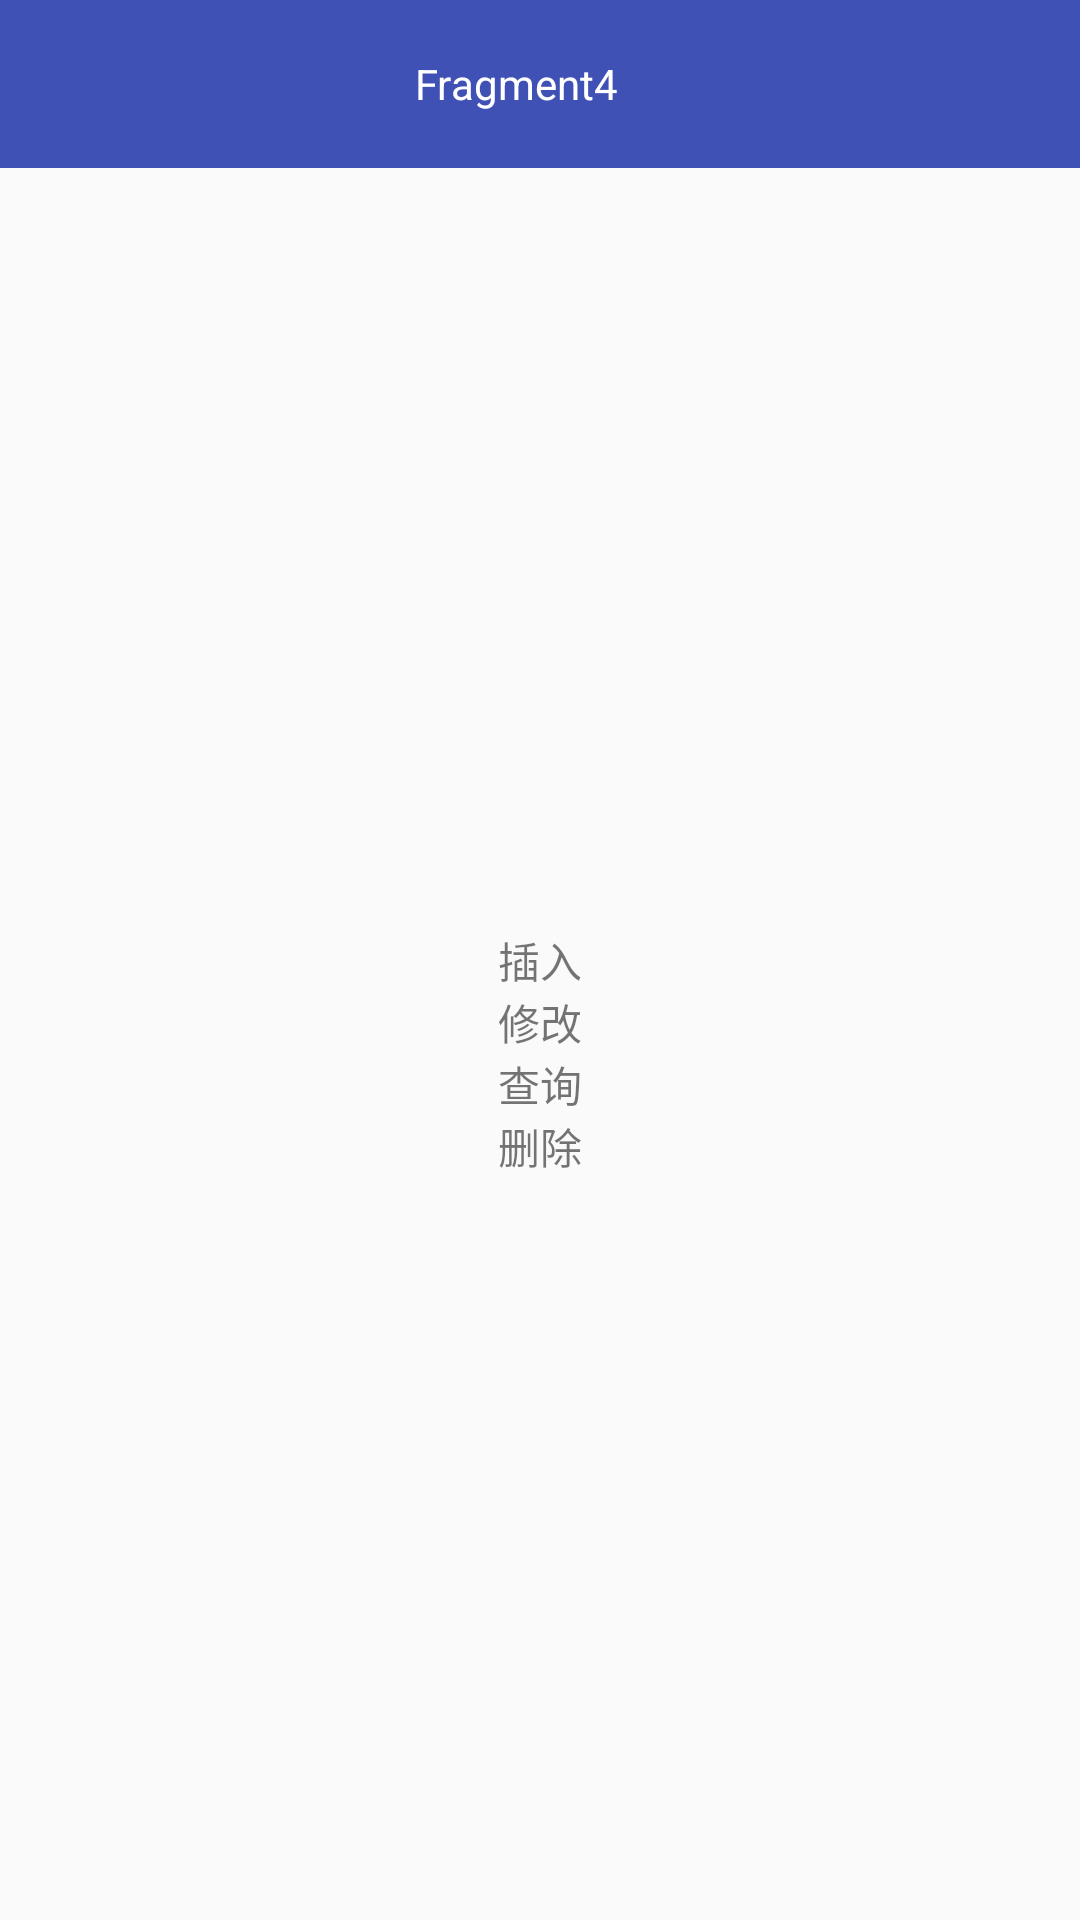

The Android layout XML behind this screen, and the referenced resources:
<!-- AndroidManifest.xml: application theme AppTheme -->
<!-- res/layout/fragment_4.xml -->
<?xml version="1.0" encoding="utf-8"?>
<RelativeLayout xmlns:android="http://schemas.android.com/apk/res/android"
    xmlns:app="http://schemas.android.com/apk/res-auto"
    xmlns:tools="http://schemas.android.com/tools"
    android:layout_width="match_parent"
    android:layout_height="match_parent"
    >

    <android.support.v7.widget.Toolbar
        android:id="@+id/id_toolbar"
        app:titleTextColor="@android:color/white"
        android:layout_height="wrap_content"
        android:minHeight="?android:attr/actionBarSize"
        android:layout_width="match_parent"
        android:background="@color/colorPrimary"
        tools:layout_editor_absoluteY="0dp"
        tools:layout_editor_absoluteX="0dp">

        <TextView
            android:id="@+id/title"
            android:layout_width="wrap_content"
            android:layout_height="match_parent"
            android:gravity="center"
            android:layout_gravity="center"
            android:layout_marginRight="16dp"
            android:textColor="@color/white"
            android:text="Fragment4"
            android:visibility="visible" />
    </android.support.v7.widget.Toolbar>
    <TextView
        android:id="@+id/add"
        android:layout_width="wrap_content"
        android:layout_height="wrap_content"
        android:layout_centerInParent="true"
        android:text="插入"/>

    <TextView
        android:id="@+id/modify"
        android:layout_width="wrap_content"
        android:layout_height="wrap_content"
        android:layout_centerInParent="true"
        android:layout_below="@id/add"
        android:text="修改"/>

    <TextView
        android:id="@+id/search"
        android:layout_width="wrap_content"
        android:layout_height="wrap_content"
        android:layout_centerInParent="true"
        android:layout_below="@id/modify"
        android:text="查询"/>

    <TextView
        android:id="@+id/delete"
        android:layout_width="wrap_content"
        android:layout_height="wrap_content"
        android:layout_centerInParent="true"
        android:layout_below="@id/search"
        android:text="删除"/>


    <android.support.design.widget.TabLayout
        android:id="@+id/tabs"
        android:layout_width="match_parent"
        android:layout_height="38dp"
        app:tabTextColor="@color/white"
        app:tabSelectedTextColor="@color/colorAccent"
        app:tabGravity="fill"
        app:tabMode="scrollable" />


</RelativeLayout>
<!-- resources referenced by this layout -->
<resources>
  <color name="colorAccent">#FF4081</color>
  <color name="colorPrimary">#3F51B5</color>
  <color name="white">#FFFFFF</color>
  <style name="AppTheme" parent="Theme.AppCompat.Light.DarkActionBar">
          
          <item name="colorPrimary">@color/colorPrimary</item>
          <item name="colorPrimaryDark">@color/colorPrimaryDark</item>
          <item name="colorAccent">@color/colorAccent</item>
      </style>
  <color name="colorPrimaryDark">#303F9F</color>
</resources>
